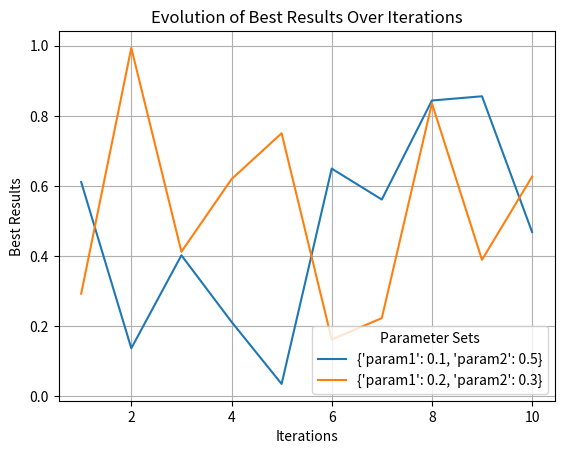

Here is the Python script that generated this plot:
import matplotlib.pyplot as plt
import numpy as np

# 假设有两组参数组合，每组有不同的参数
param_sets = [
    {'param1': 0.1, 'param2': 0.5},
    {'param1': 0.2, 'param2': 0.3}
]

# 存储每组参数的演化结果
results = []

# 模拟运行演化算法多次，记录每次的最优结果
for params in param_sets:
    # 在这里运行演化算法，得到每次运行的最优结果，假设使用以下方式生成伪随机结果
    iterations = np.arange(1, 11)
    best_results = np.random.rand(10)

    # 存储每组参数的演化结果
    results.append({'params': params, 'iterations': iterations, 'best_results': best_results})

# 绘制曲线
for result in results:
    plt.plot(result['iterations'], result['best_results'], label=str(result['params']))

# 设置图例位置为右上角
plt.legend(title='Parameter Sets', loc='lower right')

plt.title('Evolution of Best Results Over Iterations')
plt.xlabel('Iterations')
plt.ylabel('Best Results')
plt.grid(True)
plt.show()
